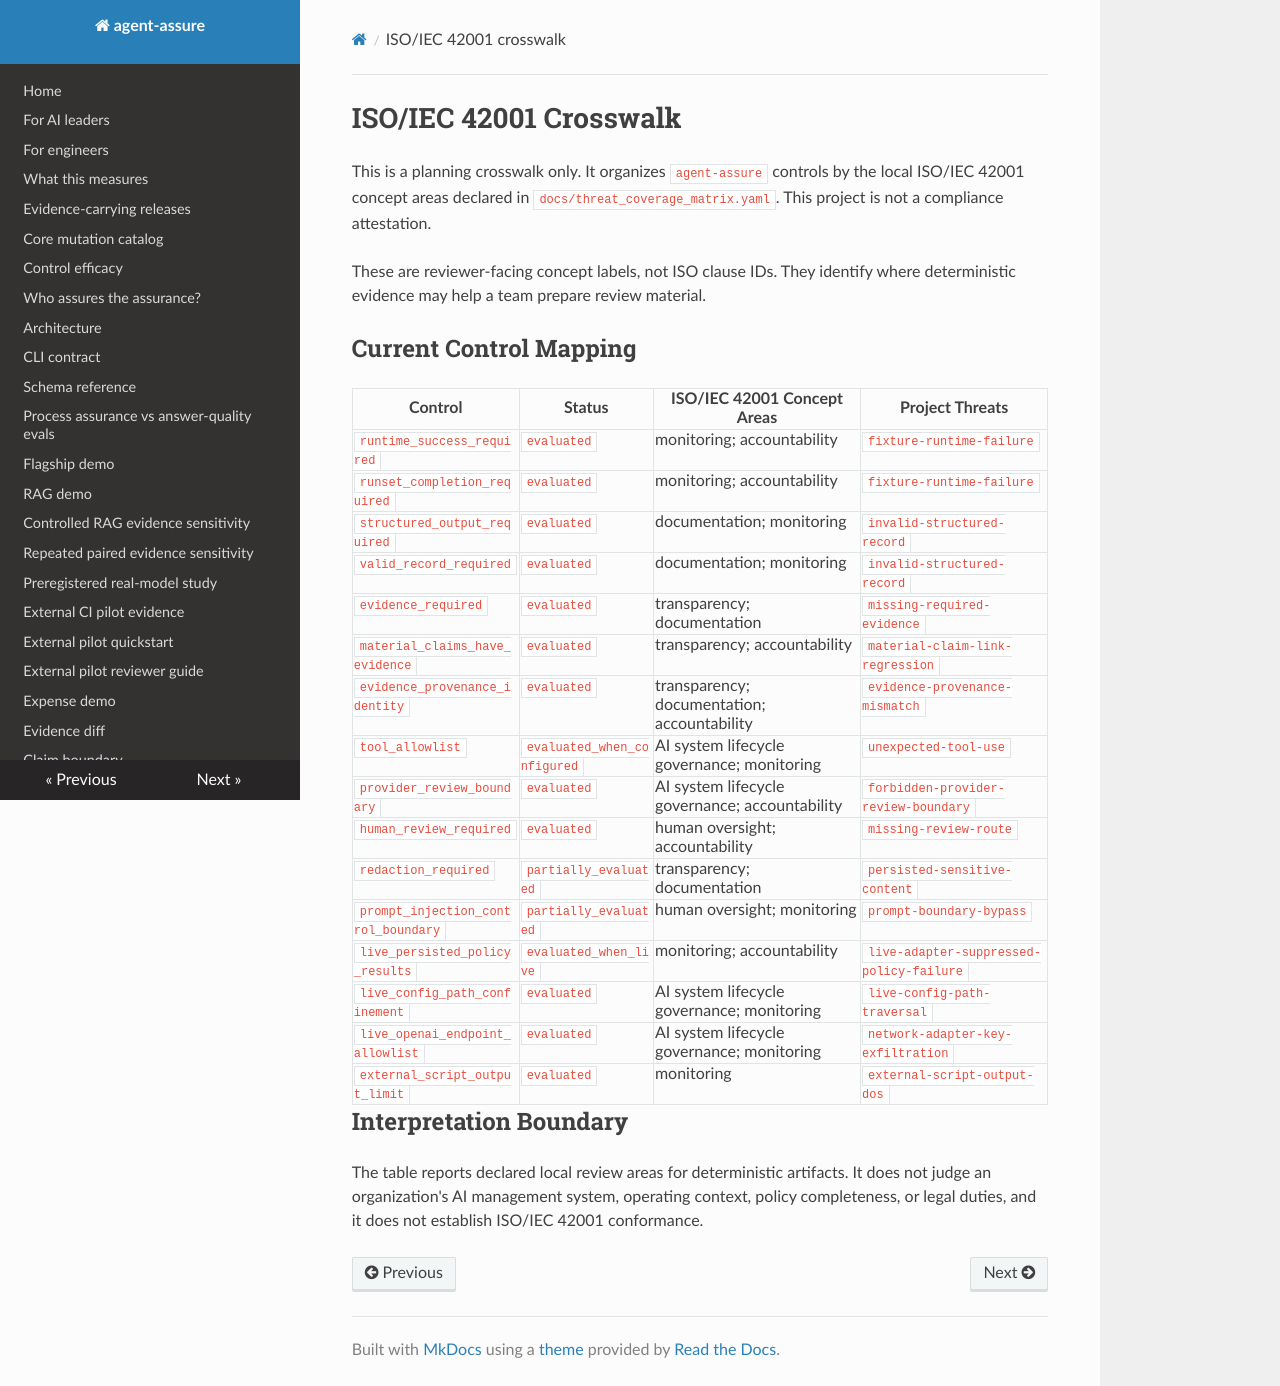

repository: acblabs/agent-assure · page: governance_crosswalk_iso42001/index.html · generator: mkdocs

# ISO/IEC 42001 Crosswalk

This is a planning crosswalk only. It organizes `agent-assure` controls by the
local ISO/IEC 42001 concept areas declared in
`docs/threat_coverage_matrix.yaml`. This project is not a compliance
attestation.

These are reviewer-facing concept labels, not ISO clause IDs. They identify
where deterministic evidence may help a team prepare review material.

## Current Control Mapping

| Control | Status | ISO/IEC 42001 Concept Areas | Project Threats |
| --- | --- | --- | --- |
| `runtime_success_required` | `evaluated` | monitoring; accountability | `fixture-runtime-failure` |
| `runset_completion_required` | `evaluated` | monitoring; accountability | `fixture-runtime-failure` |
| `structured_output_required` | `evaluated` | documentation; monitoring | `invalid-structured-record` |
| `valid_record_required` | `evaluated` | documentation; monitoring | `invalid-structured-record` |
| `evidence_required` | `evaluated` | transparency; documentation | `missing-required-evidence` |
| `material_claims_have_evidence` | `evaluated` | transparency; accountability | `material-claim-link-regression` |
| `evidence_provenance_identity` | `evaluated` | transparency; documentation; accountability | `evidence-provenance-mismatch` |
| `tool_allowlist` | `evaluated_when_configured` | AI system lifecycle governance; monitoring | `unexpected-tool-use` |
| `provider_review_boundary` | `evaluated` | AI system lifecycle governance; accountability | `forbidden-provider-review-boundary` |
| `human_review_required` | `evaluated` | human oversight; accountability | `missing-review-route` |
| `redaction_required` | `partially_evaluated` | transparency; documentation | `persisted-sensitive-content` |
| `prompt_injection_control_boundary` | `partially_evaluated` | human oversight; monitoring | `prompt-boundary-bypass` |
| `live_persisted_policy_results` | `evaluated_when_live` | monitoring; accountability | `live-adapter-suppressed-policy-failure` |
| `live_config_path_confinement` | `evaluated` | AI system lifecycle governance; monitoring | `live-config-path-traversal` |
| `live_openai_endpoint_allowlist` | `evaluated` | AI system lifecycle governance; monitoring | `network-adapter-key-exfiltration` |
| `external_script_output_limit` | `evaluated` | monitoring | `external-script-output-dos` |

## Interpretation Boundary

The table reports declared local review areas for deterministic artifacts. It
does not judge an organization's AI management system, operating context,
policy completeness, or legal duties, and it does not establish ISO/IEC 42001
conformance.
